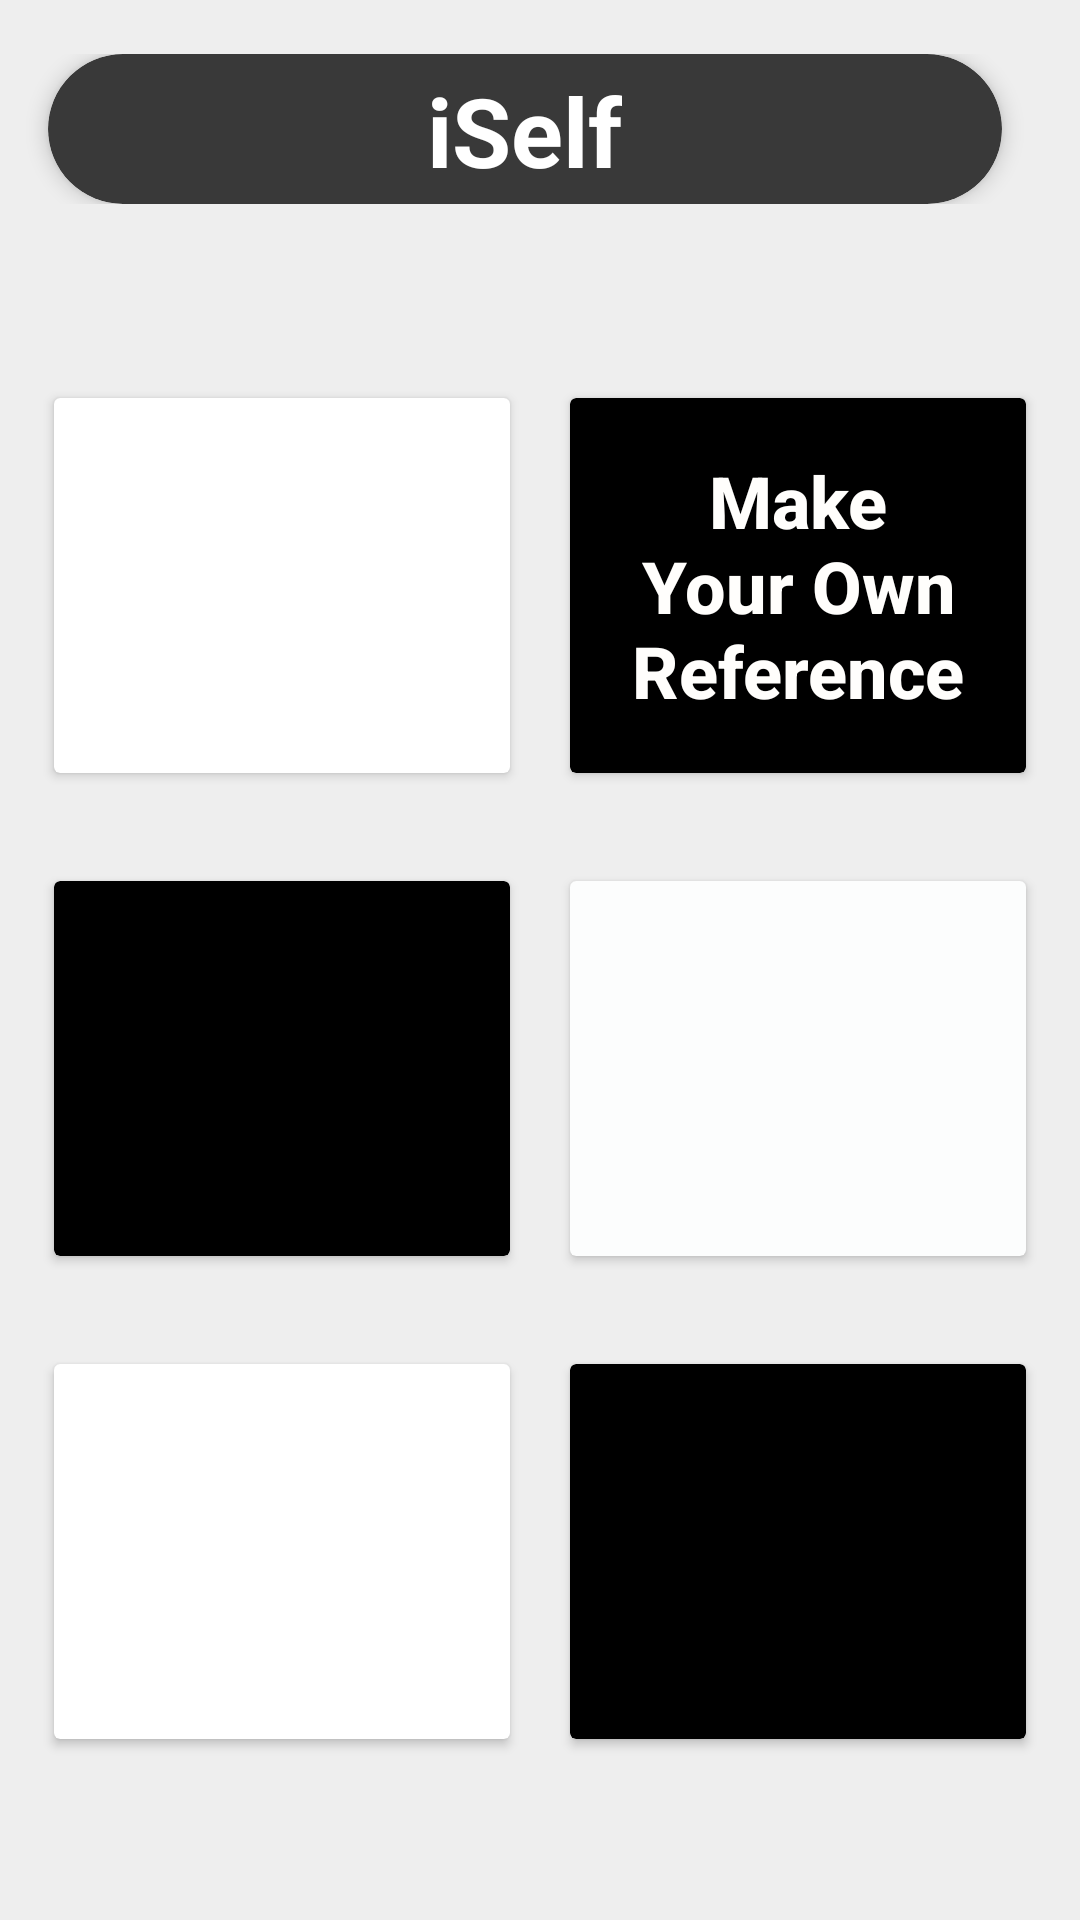

Reconstruct the res/layout file that produces this screen, plus the resources it refers to.
<!-- AndroidManifest.xml: application theme Theme.ISelf -->
<!-- res/layout/activity_main.xml -->
<?xml version="1.0" encoding="utf-8"?>
<androidx.constraintlayout.widget.ConstraintLayout xmlns:android="http://schemas.android.com/apk/res/android"
    xmlns:app="http://schemas.android.com/apk/res-auto"
    xmlns:tools="http://schemas.android.com/tools"
    android:layout_width="match_parent"
    android:layout_height="match_parent"
    tools:context=".MainActivity"
    android:background="#CDEAEAEA">

    <androidx.appcompat.widget.Toolbar
        android:layout_marginTop="14dp"
        android:id="@+id/home_toolbar"
        android:layout_width="match_parent"
        android:layout_height="58dp"
        android:minHeight="?attr/actionBarSize"
        android:theme="?attr/actionBarTheme"
        app:layout_constraintEnd_toEndOf="parent"
        app:layout_constraintHorizontal_bias="0.0"
        app:layout_constraintStart_toStartOf="parent"
        app:layout_constraintTop_toTopOf="parent"
        android:padding="4dp">

        <androidx.cardview.widget.CardView
            android:layout_width="match_parent"
            android:layout_height="wrap_content"
            android:layout_marginEnd="18dp"
            app:cardBackgroundColor="#393939"
            app:cardCornerRadius="25dp"
            app:cardElevation="4dp">

            <TextView
                android:layout_width="wrap_content"
                android:layout_height="wrap_content"
                android:layout_gravity="center"
                android:text="iSelf"
                android:paddingTop="4dp"
                android:paddingBottom="4dp"
                android:textColor="#FFF"
                android:textStyle="bold"
                android:textSize="32sp" />

        </androidx.cardview.widget.CardView>

    </androidx.appcompat.widget.Toolbar>

    <LinearLayout
        android:id="@+id/home_layout"
        android:layout_width="match_parent"
        android:layout_height="wrap_content"
        android:gravity="center"
        android:orientation="vertical"
        app:layout_constraintBottom_toBottomOf="parent"
        app:layout_constraintEnd_toEndOf="parent"
        app:layout_constraintStart_toStartOf="parent"
        app:layout_constraintTop_toBottomOf="@+id/home_toolbar">

        <LinearLayout
            android:layout_width="match_parent"
            android:layout_height="wrap_content"
            android:orientation="horizontal"
            android:padding="8dp">

            <androidx.cardview.widget.CardView
                android:id="@+id/cd_plan"
                android:layout_width="0dp"
                android:layout_height="125dp"
                android:layout_margin="10dp"
                android:layout_weight="1"
                app:cardBackgroundColor="#FFFFFF">

                <TextView
                    android:layout_width="wrap_content"
                    android:layout_height="wrap_content"
                    android:layout_gravity="center"
                    android:fontFamily="sans-serif-medium"
                    android:text=""
                    android:gravity="center"
                    android:padding="14dp"
                    android:textColor="#515150"
                    android:textSize="24sp"
                    android:textStyle="bold" />

            </androidx.cardview.widget.CardView>

            <androidx.cardview.widget.CardView
                android:id="@+id/cd_reference"
                android:layout_width="0dp"
                android:layout_height="125dp"
                android:layout_margin="10dp"
                android:layout_weight="1"
                app:cardBackgroundColor="#000000">

                <TextView
                    android:layout_width="wrap_content"
                    android:layout_height="wrap_content"
                    android:layout_gravity="center"
                    android:fontFamily="sans-serif-medium"
                    android:text="Make Your Own Reference"
                    android:gravity="center"
                    android:padding="6dp"
                    android:textColor="#FFFEFC"
                    android:textSize="24sp"
                    android:textStyle="bold" />

            </androidx.cardview.widget.CardView>

        </LinearLayout>

        <LinearLayout
            android:layout_width="match_parent"
            android:layout_height="wrap_content"
            android:orientation="horizontal"
            android:padding="8dp">

            <androidx.cardview.widget.CardView
                android:id="@+id/cd_quotes"
                android:layout_width="0dp"
                android:layout_height="125dp"
                android:layout_margin="10dp"
                android:layout_weight="1"
                app:cardBackgroundColor="#000000">

                <TextView
                    android:layout_width="wrap_content"
                    android:layout_height="wrap_content"
                    android:layout_gravity="center"
                    android:fontFamily="sans-serif-medium"
                    android:text=""
                    android:gravity="center"
                    android:textColor="#FFFEFC"
                    android:textSize="24sp"
                    android:textStyle="bold" />

            </androidx.cardview.widget.CardView>

            <androidx.cardview.widget.CardView
                android:id="@+id/cd_analyze"
                android:layout_width="0dp"
                android:layout_height="125dp"
                android:layout_margin="10dp"
                android:layout_weight="1"
                app:cardBackgroundColor="#FCFDFD">

                <TextView
                    android:layout_width="wrap_content"
                    android:layout_height="wrap_content"
                    android:layout_gravity="center"
                    android:fontFamily="sans-serif-medium"
                    android:text=""
                    android:gravity="center"
                    android:textColor="#000000"
                    android:textSize="24sp"
                    android:textStyle="bold" />

            </androidx.cardview.widget.CardView>

        </LinearLayout>

        <LinearLayout
            android:layout_width="match_parent"
            android:layout_height="wrap_content"
            android:orientation="horizontal"
            android:padding="8dp">

            <androidx.cardview.widget.CardView
                android:id="@+id/cd_progress"
                android:layout_width="0dp"
                android:layout_height="125dp"
                android:layout_margin="10dp"
                android:layout_weight="1"
                app:cardBackgroundColor="#FFFFFF">

                <TextView
                    android:layout_width="wrap_content"
                    android:layout_height="wrap_content"
                    android:layout_gravity="center"
                    android:fontFamily="sans-serif-medium"
                    android:text=""
                    android:textColor="#353535"
                    android:textSize="24sp"
                    android:padding="12dp"
                    android:gravity="center"
                    android:textStyle="bold" />

            </androidx.cardview.widget.CardView>

            <androidx.cardview.widget.CardView
                android:id="@+id/cd_done_so_far"
                android:layout_width="0dp"
                android:layout_height="125dp"
                android:layout_margin="10dp"
                android:layout_weight="1"
                app:cardBackgroundColor="#000000">

                <TextView
                    android:layout_width="wrap_content"
                    android:layout_height="wrap_content"
                    android:layout_gravity="center"
                    android:fontFamily="sans-serif-medium"
                    android:text=""
                    android:gravity="center"
                    android:padding="8dp"
                    android:textColor="#FFFEFC"
                    android:textSize="24sp"
                    android:textStyle="bold"/>

            </androidx.cardview.widget.CardView>
        </LinearLayout>
    </LinearLayout>

</androidx.constraintlayout.widget.ConstraintLayout>
<!-- resources referenced by this layout -->
<resources>
  <style name="Theme.ISelf" parent="Theme.MaterialComponents.Light.NoActionBar">
          
          <item name="colorPrimary">@color/purple_500</item>
          <item name="colorPrimaryVariant">@color/purple_700</item>
          <item name="colorOnPrimary">@color/white</item>
  
          <item name="android:statusBarColor">#fff</item>
  
  
          <item name="android:navigationBarColor">#E4E4E4</item>
  
  
          
          <item name="colorSecondary">@color/teal_200</item>
          <item name="colorSecondaryVariant">@color/teal_700</item>
          <item name="colorOnSecondary">@color/black</item>
          
  
          
      </style>
  <color name="purple_500">#000B02</color>
  <color name="purple_700">#FF3700B3</color>
  <color name="white">#FFFFFFFF</color>
  <color name="teal_200">#FFFFFF</color>
  <color name="teal_700">#FF018786</color>
  <color name="black">#FF000000</color>
</resources>
